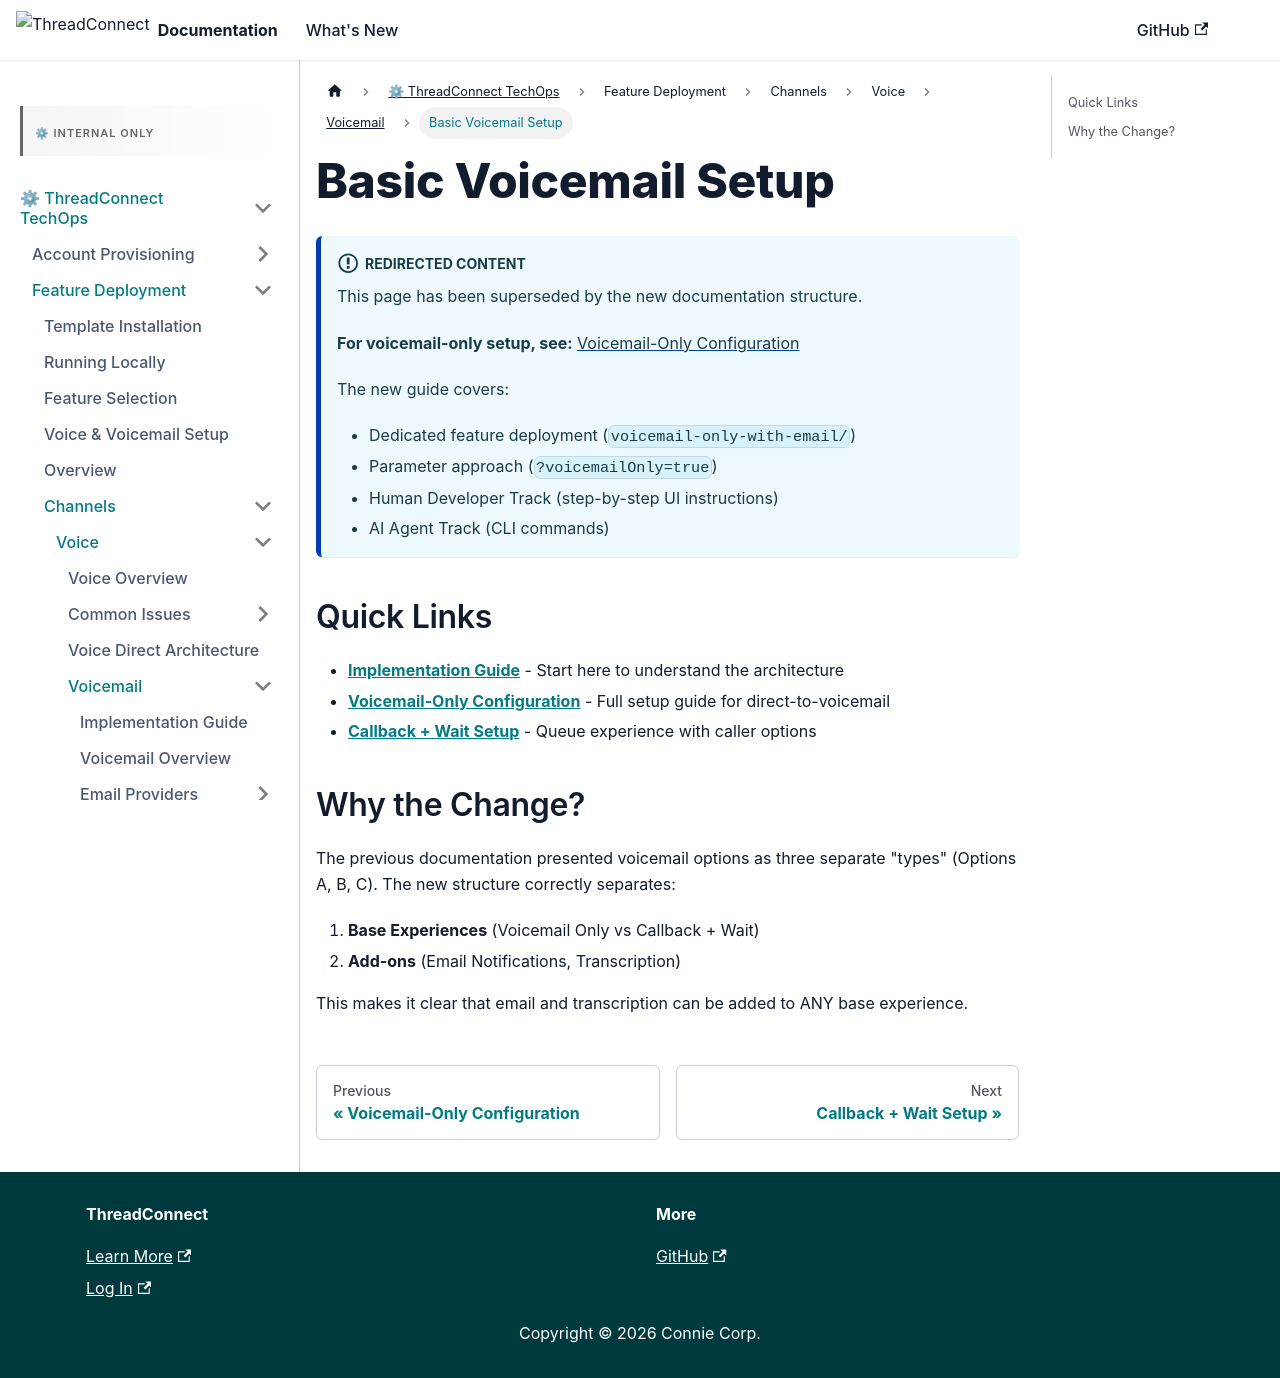

repository: ConnieML/docs.connie · page: techops/feature-deployment/feature-management/channels/voice/voicemail/basic-voicemail-setup.html · generator: docusaurus

---
sidebar_label: Basic Voicemail Setup
sidebar_position: 5
title: "Basic Voicemail Setup"
---

# Basic Voicemail Setup

:::info Redirected Content
This page has been superseded by the new documentation structure.

**For voicemail-only setup, see:** [Voicemail-Only Configuration](./voicemail-only-configuration)

The new guide covers:
- Dedicated feature deployment (`voicemail-only-with-email/`)
- Parameter approach (`?voicemailOnly=true`)
- Human Developer Track (step-by-step UI instructions)
- AI Agent Track (CLI commands)
:::

## Quick Links

- **[Implementation Guide](./voicemail-implementation-guide)** - Start here to understand the architecture
- **[Voicemail-Only Configuration](./voicemail-only-configuration)** - Full setup guide for direct-to-voicemail
- **[Callback + Wait Setup](./callback-voicemail-setup)** - Queue experience with caller options

## Why the Change?

The previous documentation presented voicemail options as three separate "types" (Options A, B, C). The new structure correctly separates:

1. **Base Experiences** (Voicemail Only vs Callback + Wait)
2. **Add-ons** (Email Notifications, Transcription)

This makes it clear that email and transcription can be added to ANY base experience.
